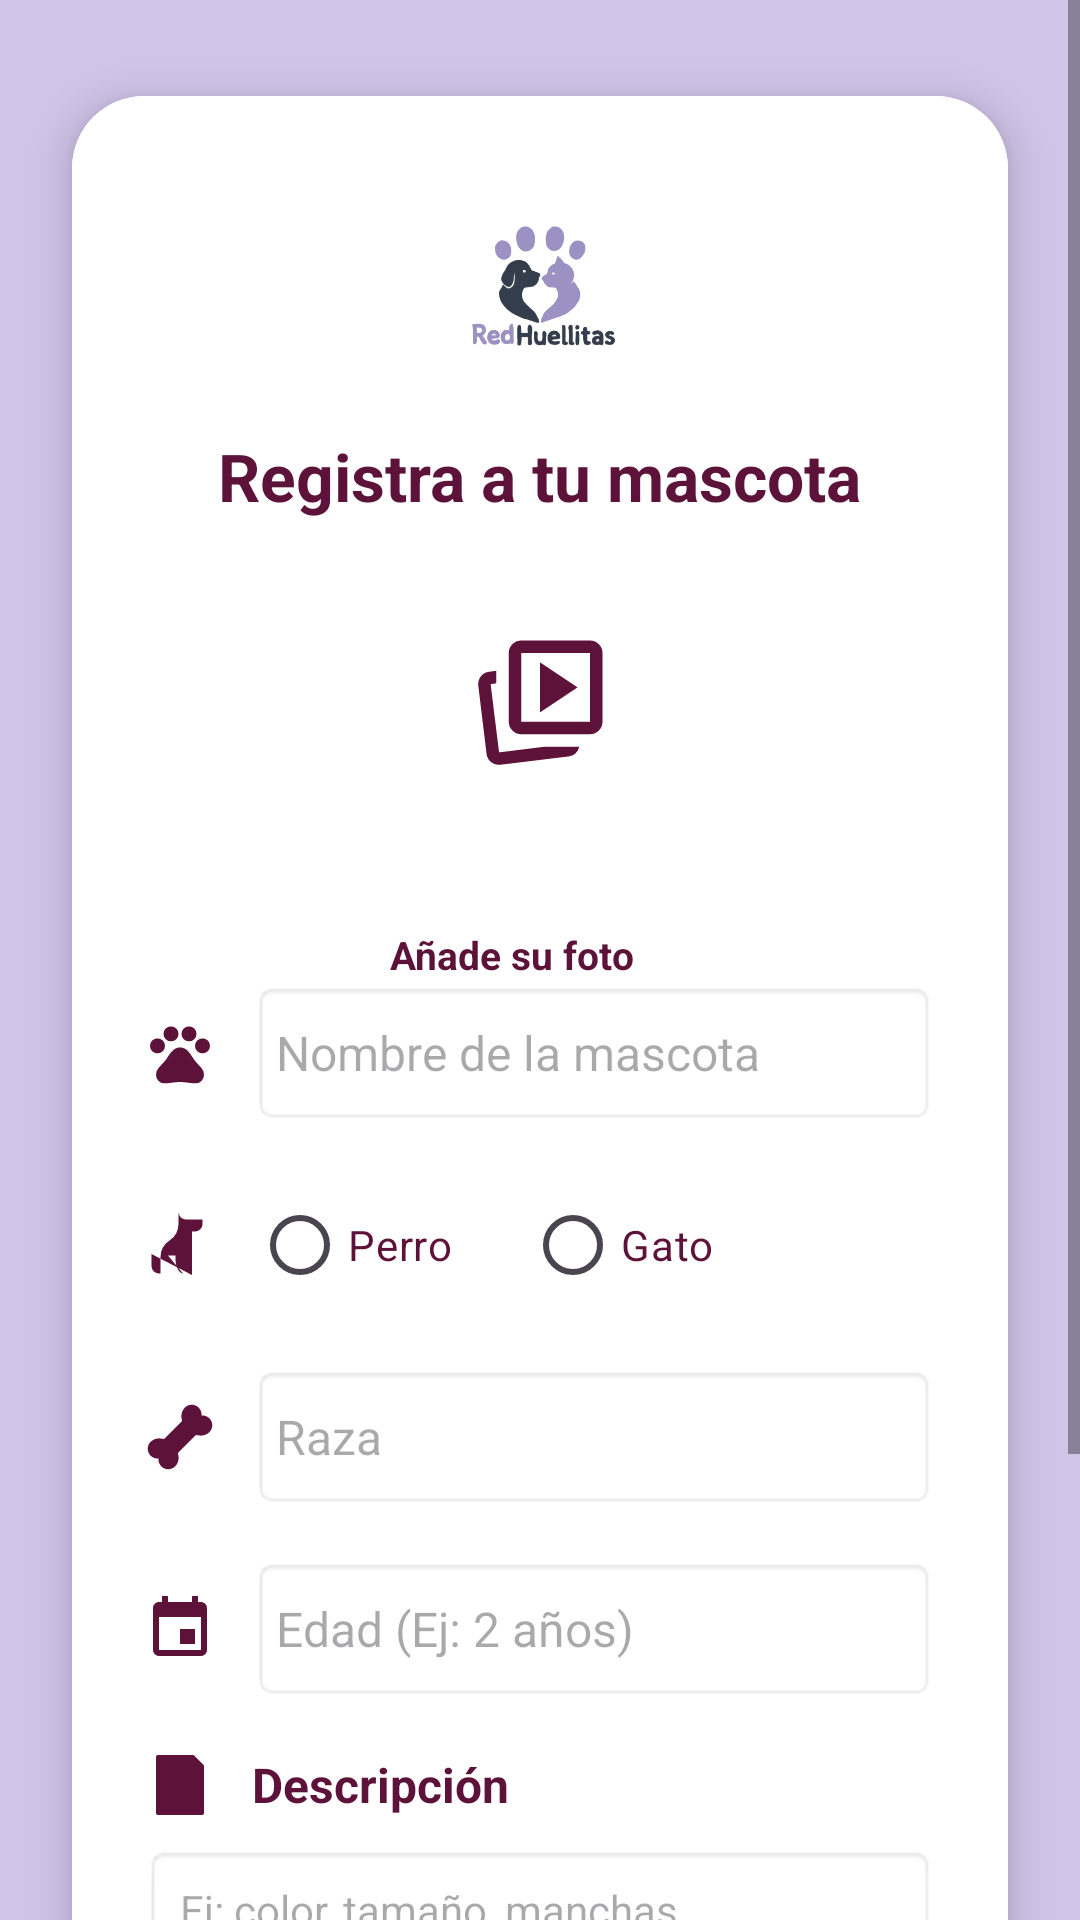

Write the Android layout XML for this screen, with the resource values it uses.
<!-- AndroidManifest.xml: application theme Theme.RedHuellitas -->
<!-- res/layout/activity_registro_mascota.xml -->
<?xml version="1.0" encoding="utf-8"?>
<ScrollView xmlns:android="http://schemas.android.com/apk/res/android"
    xmlns:app="http://schemas.android.com/apk/res-auto"
    xmlns:tools="http://schemas.android.com/tools"
    android:layout_width="match_parent"
    android:layout_height="match_parent"
    android:background="#D1C4E9"
    android:fillViewport="true"
    tools:context=".registro_mascota">

    <androidx.constraintlayout.widget.ConstraintLayout
        android:layout_width="match_parent"
        android:layout_height="wrap_content"
        android:paddingBottom="32dp">

        
        <androidx.cardview.widget.CardView
            android:layout_width="0dp"
            android:layout_height="wrap_content"
            android:layout_marginStart="24dp"
            android:layout_marginEnd="24dp"
            android:layout_marginTop="32dp"
            app:cardCornerRadius="24dp"
            app:cardElevation="8dp"
            app:layout_constraintTop_toTopOf="parent"
            app:layout_constraintStart_toStartOf="parent"
            app:layout_constraintEnd_toEndOf="parent">

            <LinearLayout
                android:layout_width="match_parent"
                android:layout_height="wrap_content"
                android:background="#FFFFFF"
                android:gravity="center_horizontal"
                android:orientation="vertical"
                android:padding="24dp">

                

                <ImageView
                    android:layout_width="80dp"
                    android:layout_height="80dp"
                    android:contentDescription="@string/desc_logo"
                    android:src="@drawable/redhuellitas_logo" />

                
                <TextView
                    android:layout_width="wrap_content"
                    android:layout_height="wrap_content"
                    android:layout_marginTop="8dp"
                    android:layout_marginBottom="16dp"
                    android:text="@string/Registra_a_tu_mascota"
                    android:textColor="#5D123A"
                    android:textSize="22sp"
                    android:textStyle="bold" />

                

                

                <ImageView
                    android:id="@+id/ivAvatarMascota"
                    android:layout_width="90dp"
                    android:layout_height="90dp"
                    android:layout_marginBottom="24dp"
                    android:background="@drawable/bg_circle_white"
                    android:clickable="true"
                    android:contentDescription="@string/Foto_mascota"
                    android:elevation="6dp"
                    android:focusable="true"
                    android:padding="20dp"
                    android:scaleType="centerCrop"
                    android:src="@drawable/ic_image"
                    app:tint="#5D123A" />

                <TextView
                    android:id="@+id/textView2"
                    android:layout_width="100dp"
                    android:layout_height="match_parent"
                    android:layout_marginTop="6dp"
                    android:text="@string/Añade_su_foto"
                    android:textColor="#5D123A"
                    android:textSize="13sp"
                    android:textStyle="bold" />

                <LinearLayout
                    android:layout_width="match_parent"
                    android:layout_height="wrap_content"
                    android:layout_marginBottom="16dp"
                    android:gravity="center_vertical"
                    android:orientation="horizontal">

                    <ImageView
                        android:layout_width="24dp"
                        android:layout_height="24dp"
                        android:layout_marginEnd="12dp"
                        android:contentDescription="@string/icono_pata"
                        android:src="@drawable/ic_paw"
                        app:tint="#5D123A" />

                    <EditText
                        android:id="@+id/etNombreMascota"
                        android:layout_width="match_parent"
                        android:layout_height="48dp"
                        android:background="@android:drawable/editbox_background_normal"
                        android:hint="Nombre de la mascota"
                        android:inputType="textPersonName"
                        android:padding="8dp"
                        android:textSize="16sp" />
                </LinearLayout>

                
                <LinearLayout
                    android:layout_width="match_parent"
                    android:layout_height="wrap_content"
                    android:layout_marginBottom="16dp"
                    android:gravity="center_vertical"
                    android:orientation="horizontal">

                    <ImageView
                        android:layout_width="24dp"
                        android:layout_height="24dp"
                        android:layout_marginEnd="12dp"
                        android:contentDescription="@string/icono_mascotas"
                        android:src="@drawable/ic_pets"
                        app:tint="#5D123A" />

                    <RadioGroup
                        android:id="@+id/radioGroupEspecie"
                        android:layout_width="match_parent"
                        android:layout_height="wrap_content"
                        android:orientation="horizontal">

                        <RadioButton
                            android:id="@+id/rbPerro"
                            android:layout_width="wrap_content"
                            android:layout_height="wrap_content"
                            android:layout_marginEnd="24dp"
                            android:text="@string/perro"
                            android:textColor="#5D123A" />

                        <RadioButton
                            android:id="@+id/rbGato"
                            android:layout_width="wrap_content"
                            android:layout_height="wrap_content"
                            android:text="@string/Gato"
                            android:textColor="#5D123A" />
                    </RadioGroup>
                </LinearLayout>

                
                <LinearLayout
                    android:layout_width="match_parent"
                    android:layout_height="wrap_content"
                    android:layout_marginBottom="16dp"
                    android:gravity="center_vertical"
                    android:orientation="horizontal">

                    <ImageView
                        android:layout_width="24dp"
                        android:layout_height="24dp"
                        android:layout_marginEnd="12dp"
                        android:contentDescription="@string/icono_hueso"
                        android:src="@drawable/ic_bone"
                        app:tint="#5D123A" />

                    <EditText
                        android:id="@+id/etRazaMascota"
                        android:layout_width="match_parent"
                        android:layout_height="48dp"
                        android:background="@android:drawable/editbox_background_normal"
                        android:hint="Raza"
                        android:inputType="text"
                        android:padding="8dp"
                        android:textSize="16sp" />
                </LinearLayout>

                
                <LinearLayout
                    android:layout_width="match_parent"
                    android:layout_height="wrap_content"
                    android:layout_marginBottom="16dp"
                    android:gravity="center_vertical"
                    android:orientation="horizontal">

                    <ImageView
                        android:layout_width="24dp"
                        android:layout_height="24dp"
                        android:layout_marginEnd="12dp"
                        android:contentDescription="@string/icono_calendario"
                        android:src="@drawable/ic_calendar"
                        app:tint="#5D123A" />

                    <EditText
                        android:id="@+id/etEdadMascota"
                        android:layout_width="match_parent"
                        android:layout_height="48dp"
                        android:background="@android:drawable/editbox_background_normal"
                        android:hint="Edad (Ej: 2 años)"
                        android:inputType="text"
                        android:padding="8dp"
                        android:textSize="16sp" />
                </LinearLayout>

                
                <LinearLayout
                    android:layout_width="match_parent"
                    android:layout_height="wrap_content"
                    android:layout_marginBottom="24dp"
                    android:orientation="vertical">

                    <LinearLayout
                        android:layout_width="match_parent"
                        android:layout_height="wrap_content"
                        android:layout_marginBottom="8dp"
                        android:gravity="center_vertical"
                        android:orientation="horizontal">

                        <ImageView
                            android:layout_width="24dp"
                            android:layout_height="24dp"
                            android:layout_marginEnd="12dp"
                            android:contentDescription="@string/icono_hoja"
                            android:src="@drawable/ic_page"
                            app:tint="#5D123A" />

                        <TextView
                            android:layout_width="wrap_content"
                            android:layout_height="wrap_content"
                            android:text="Descripción"
                            android:textColor="#5D123A"
                            android:textSize="16sp"
                            android:textStyle="bold" />
                    </LinearLayout>

                    <EditText
                        android:id="@+id/etDescripcionMascota"
                        android:layout_width="match_parent"
                        android:layout_height="100dp"
                        android:background="@android:drawable/editbox_background_normal"
                        android:gravity="top|start"
                        android:hint="Ej: color, tamaño, manchas, características especiales, etc."
                        android:inputType="textMultiLine"
                        android:padding="12dp"
                        android:textSize="14sp" />
                </LinearLayout>

                
                <Button
                    android:id="@+id/btnRegistrarMascota"
                    android:layout_width="match_parent"
                    android:layout_height="50dp"
                    android:backgroundTint="#5D123A"
                    android:text="@string/registar_mascota"
                    android:textColor="#FFFFFF"
                    android:textStyle="bold"
                    app:cornerRadius="12dp" />

            </LinearLayout>
        </androidx.cardview.widget.CardView>
    </androidx.constraintlayout.widget.ConstraintLayout>
</ScrollView>
<!-- resources referenced by this layout -->
<resources>
  <!-- drawable ic_calendar (drawable) -->
  <vector xmlns:android="http://schemas.android.com/apk/res/android"
      android:width="24dp"
      android:height="24dp"
      android:viewportWidth="24"
      android:viewportHeight="24">
      <path
          android:fillColor="#5D123A"
          android:pathData="M19 19H5V8h14m-3-7v2H8V1H6v2H5c-1.11 0-2 .89-2 2v14a2 2 0 0 0 2 2h14a2 2 0 0 0 2-2V5a2 2 0 0 0-2-2h-1V1m-1 11h-5v5h5z"/>
  </vector>
  <!-- drawable ic_page (drawable) -->
  <vector xmlns:android="http://schemas.android.com/apk/res/android"
      android:width="24dp"
      android:height="24dp"
      android:viewportWidth="24"
      android:viewportHeight="24">
      <path
          android:fillColor="#5D123A"
          android:pathData="M4 21.4V2.6a.6.6 0 0 1 .6-.6h11.652a.6.6 0 0 1 .424.176l3.148 3.148A.6.6 0 0 1 20 5.75V21.4a.6.6 0 0 1-.6.6H4.6a.6.6 0 0 1-.6-.6M8 10h8m-8 8h8m-8-4h4"/>
  </vector>
  <!-- drawable ic_paw (drawable) -->
  <vector xmlns:android="http://schemas.android.com/apk/res/android"
      android:width="24dp"
      android:height="24dp"
      android:viewportWidth="24"
      android:viewportHeight="24">
      <path
          android:fillColor="#5D123A"
          android:pathData="M4.5,12.125q-1.05,0 -1.775,-0.725T2,9.625t0.725,-1.775T4.5,7.125t1.775,0.725T7,9.625T6.275,11.4t-1.775,0.725M7.225,7.4Q6.5,6.675 6.5,5.625t0.725,-1.775T9,3.125t1.775,0.725t0.725,1.775t-0.725,1.775T9,8.125T7.225,7.4m6,0q-0.725,-0.725 -0.725,-1.775t0.725,-1.775T15,3.125t1.775,0.725t0.725,1.775t-0.725,1.775T15,8.125T13.225,7.4m6.275,4.725q-1.05,0 -1.775,-0.725T17,9.625t0.725,-1.775t1.775,-0.725t1.775,0.725T22,9.625t-0.725,1.775t-1.775,0.725m-12.85,10q-1.125,0 -1.888,-0.862T4,19.225q0,-1.3 0.888,-2.275t1.762,-1.925q0.725,-0.775 1.25,-1.687t1.25,-1.713q0.55,-0.65 1.275,-1.075T12,10.125t1.575,0.4t1.275,1.05q0.7,0.8 1.238,1.725t1.262,1.725q0.875,0.95 1.762,1.925T20,19.225q0,1.175 -0.763,2.038t-1.887,0.862q-1.35,0 -2.675,-0.225T12,21.675t-2.675,0.225t-2.675,0.225" />
  </vector>
  <!-- drawable ic_pets (drawable) -->
  <vector xmlns:android="http://schemas.android.com/apk/res/android"
      android:width="24dp"
      android:height="24dp"
      android:viewportWidth="24"
      android:viewportHeight="24">
      <path
          android:fillColor="#5D123A"
          android:pathData="M16 22V7.5h1A2.5 2.5 0 0 0 19.5 5V3.5H14A2.5 2.5 0 0 1 11.5 1v3.894a6.74 6.74 0 0 1-3 5.606a6.74 6.74 0 0 0-3 5.606V21.5H5A2.5 2.5 0 0 1 2.5 19v-4m5.5.5h2.5v.5c0 1.5 0 2.5.75 4c0 0 .75 1.5 1.75 1.5" />
  </vector>
  <string name="Foto_mascota">Foto mascota</string>
  <string name="Gato">Gato</string>
  <string name="Registra_a_tu_mascota">Registra a tu mascota</string>
  <string name="desc_logo">Logo de RedHuellitas</string>
  <string name="icono_calendario">Icono calendario</string>
  <string name="icono_hoja">Icono hoja</string>
  <string name="icono_hueso">Icono hueso</string>
  <string name="icono_mascotas">Icono de mascotas</string>
  <string name="icono_pata">Icono pata</string>
  <string name="perro">Perro</string>
  <string name="registar_mascota">Registrar mascota</string>
  <style name="Theme.RedHuellitas" parent="Base.Theme.RedHuellitas" />
  <style name="Base.Theme.RedHuellitas" parent="Theme.Material3.DayNight.NoActionBar">
          
          
      </style>
</resources>
